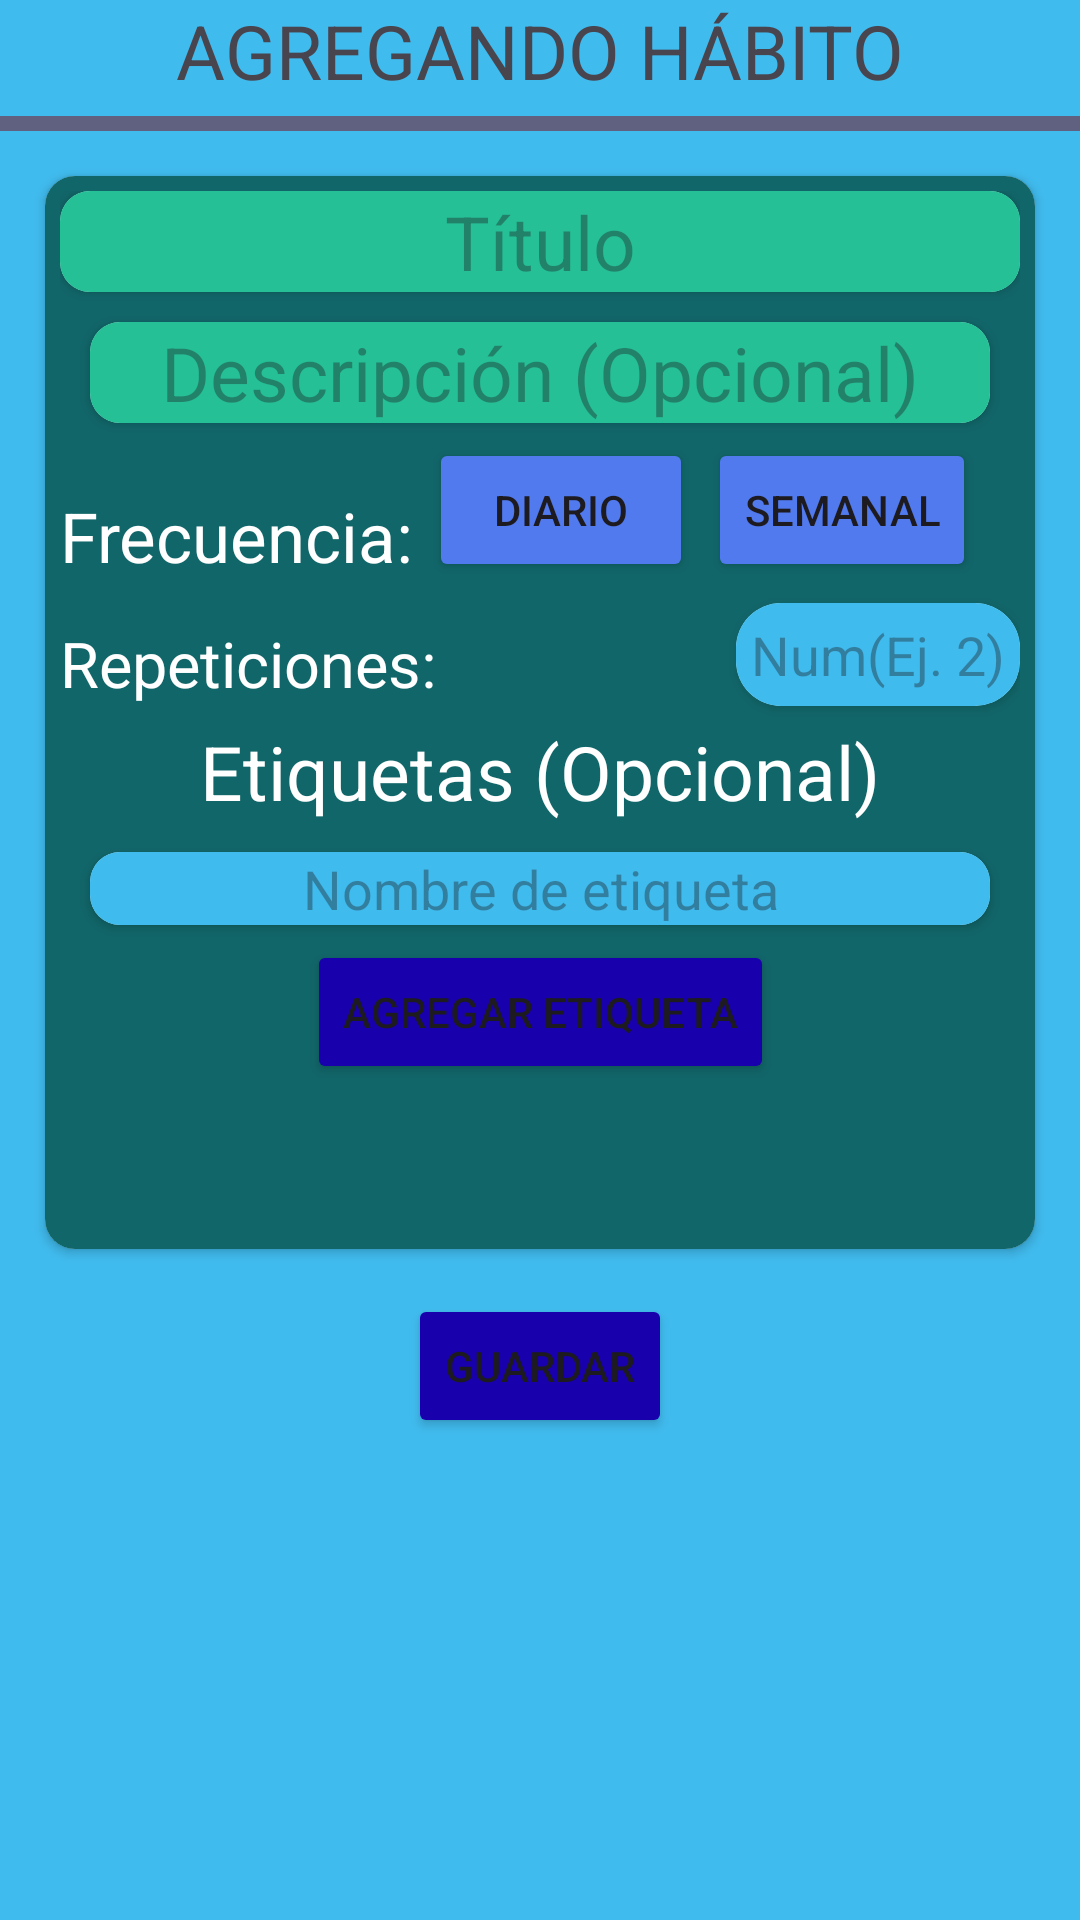

Android layout source for this screen:
<!-- AndroidManifest.xml: application theme Theme.SuperSexiBoys -->
<!-- res/layout/activity_agregando_habitos.xml -->
<?xml version="1.0" encoding="utf-8"?>
<androidx.constraintlayout.widget.ConstraintLayout xmlns:android="http://schemas.android.com/apk/res/android"
    xmlns:app="http://schemas.android.com/apk/res-auto"
    xmlns:tools="http://schemas.android.com/tools"
    android:id="@+id/main"
    android:layout_width="match_parent"
    android:layout_height="match_parent"
    android:background="@color/celeste"
    tools:context=".HabitosActivity">


    <TextView
        android:id="@+id/agrega_habito_text"
        app:layout_constraintTop_toTopOf="parent"
        android:layout_width="wrap_content"
        app:layout_constraintStart_toStartOf="parent"
        app:layout_constraintEnd_toEndOf="parent"
        android:text="@string/agregando_habito"
        android:textSize="25sp"
        android:layout_height="wrap_content"/>
    <TextView
        android:id="@+id/linea"
        android:layout_width="match_parent"
        android:layout_height="5dp"
        android:layout_marginTop="5dp"
        android:layout_marginBottom="5dp"
        app:layout_constraintTop_toBottomOf="@+id/agrega_habito_text"
        app:layout_constraintStart_toStartOf="parent"
        app:layout_constraintEnd_toEndOf="parent"
        android:background="@color/plomo_oscuro"/>

    <androidx.cardview.widget.CardView
        android:id="@+id/bloque_agregar_habito"
        app:layout_constraintTop_toBottomOf="@+id/linea"
        app:layout_constraintStart_toStartOf="parent"
        app:layout_constraintEnd_toEndOf="parent"
        android:layout_width="match_parent"
        android:layout_margin="15dp"
        app:cardCornerRadius="10dp"
        android:layout_height="wrap_content">
        <androidx.constraintlayout.widget.ConstraintLayout
            android:padding="5dp"
            android:layout_width="match_parent"
            android:background="@color/verde_oscuro"
            android:layout_height="match_parent">
            <androidx.cardview.widget.CardView
                android:id="@+id/titulo"
                android:layout_width="match_parent"
                app:layout_constraintStart_toStartOf="parent"
                app:layout_constraintTop_toTopOf="parent"
                app:cardCornerRadius="10dp"
                android:layout_height="wrap_content">
                <LinearLayout
                    android:layout_width="match_parent"
                    android:orientation="vertical"
                    android:layout_height="wrap_content">
                    <EditText
                        android:id="@+id/edit_titulo"
                        android:background="@color/verde_claro"
                        android:hint="@string/titulo"
                        android:gravity="center"
                        android:layout_width="match_parent"
                        android:textColor="@color/white"
                        android:textSize="25sp"
                        android:layout_height="wrap_content" />
                </LinearLayout>
            </androidx.cardview.widget.CardView>
            
            <androidx.cardview.widget.CardView
                android:id="@+id/descripcion"
                android:layout_width="match_parent"
                app:layout_constraintTop_toBottomOf="@+id/titulo"
                app:cardCornerRadius="10dp"
                android:layout_margin="10dp"
                android:layout_height="wrap_content">
                <LinearLayout
                    android:layout_width="match_parent"
                    android:orientation="vertical"
                    android:layout_height="wrap_content">
                    <EditText
                        android:id="@+id/edit_descripcion"
                        android:background="@color/verde_claro"
                        android:hint="@string/descripcion_opcional"
                        android:gravity="center"
                        android:layout_width="match_parent"
                        android:textColor="@color/white"
                        android:textSize="25sp"
                        android:layout_height="wrap_content" />
                </LinearLayout>
            </androidx.cardview.widget.CardView>

            <TextView
                android:id="@+id/text_frecuencia"
                app:layout_constraintBottom_toBottomOf="@+id/button_diario"
                app:layout_constraintStart_toStartOf="parent"
                android:layout_width="wrap_content"
                android:layout_height="wrap_content"
                android:textColor="@color/white"
                android:textSize="23sp"
                android:text="@string/frecuencia"/>
            <Button
                android:id="@+id/button_diario"
                android:layout_margin="5dp"
                app:layout_constraintStart_toEndOf="@id/text_frecuencia"
                app:layout_constraintTop_toBottomOf="@+id/descripcion"
                android:backgroundTint="@color/azul_pastel"
                android:layout_width="wrap_content"
                android:layout_height="wrap_content"
                android:text="@string/diario"/>
            <Button
                android:id="@+id/button_semanal"
                android:layout_margin="5dp"
                app:layout_constraintStart_toEndOf="@+id/button_diario"
                app:layout_constraintTop_toBottomOf="@+id/descripcion"
                android:backgroundTint="@color/azul_pastel"
                android:layout_width="wrap_content"
                android:layout_height="wrap_content"
                android:text="@string/semanal"/>

            <TextView
                android:id="@+id/text_repeticiones"
                app:layout_constraintBottom_toBottomOf="@+id/cardview_rep"
                app:layout_constraintStart_toStartOf="parent"
                android:layout_width="wrap_content"
                android:layout_height="wrap_content"
                android:textColor="@color/white"
                android:textSize="21sp"
                android:text="@string/repeticiones"/>
            <androidx.cardview.widget.CardView
                android:id="@+id/cardview_rep"
                android:layout_width="wrap_content"
                android:layout_marginTop="7dp"
                app:cardCornerRadius="15dp"
                app:layout_constraintTop_toBottomOf="@+id/text_frecuencia"
                app:layout_constraintEnd_toEndOf="parent"
                android:layout_height="wrap_content">
                <LinearLayout
                    android:layout_width="wrap_content"
                    android:orientation="vertical"
                    android:layout_height="wrap_content">
                    <EditText
                        android:id="@+id/edit_repeticiones"
                        android:layout_width="wrap_content"
                        android:padding="5dp"
                        android:hint="@string/num_ej_2"
                        android:gravity="center"
                        android:background="@color/celeste"
                        android:layout_height="wrap_content"/>
                </LinearLayout>
            </androidx.cardview.widget.CardView>




            <TextView
                android:layout_marginTop="5dp"
                android:id="@+id/nombre_etiqueta"
                app:layout_constraintTop_toBottomOf="@+id/text_repeticiones"
                app:layout_constraintStart_toStartOf="parent"
                app:layout_constraintEnd_toEndOf="parent"
                android:layout_width="wrap_content"
                android:textColor="@color/white"
                android:layout_height="wrap_content"
                android:text="@string/etiquetas_opcional"
                android:textSize="25sp"/>
            <androidx.cardview.widget.CardView
                android:id="@+id/nombre_etiqueta_edit_text"
                android:layout_width="match_parent"
                app:cardCornerRadius="10dp"
                android:layout_margin="10dp"
                app:layout_constraintTop_toBottomOf="@+id/nombre_etiqueta"
                android:layout_height="wrap_content">
                <LinearLayout
                    android:layout_width="match_parent"
                    android:orientation="vertical"
                    android:layout_height="wrap_content">
                    <EditText
                        android:id="@+id/nombre_de_etiqueta"
                        android:layout_width="match_parent"
                        android:hint="@string/nombre_de_etiqueta"
                        android:gravity="center"
                        android:background="@color/celeste"
                        android:layout_height="wrap_content"/>
                </LinearLayout>
            </androidx.cardview.widget.CardView>
            <androidx.recyclerview.widget.RecyclerView
                app:layout_constraintTop_toBottomOf="@+id/agregar_etiqueta_button"
                app:layout_constraintStart_toStartOf="parent"
                app:layout_constraintEnd_toEndOf="parent"
                android:id="@+id/recycler_etiquetas"
                android:layout_width="match_parent"
                android:layout_height="50dp"/>
            <Button
                android:id="@+id/agregar_etiqueta_button"
                android:layout_marginTop="5dp"
                app:layout_constraintTop_toBottomOf="@+id/nombre_etiqueta_edit_text"
                app:layout_constraintStart_toStartOf="parent"
                app:layout_constraintEnd_toEndOf="parent"
                android:layout_width="wrap_content"
                android:text="@string/agregar_etiqueta"
                android:backgroundTint="@color/azul_oscuro"
                android:layout_height="wrap_content"/>
        </androidx.constraintlayout.widget.ConstraintLayout>
    </androidx.cardview.widget.CardView>

    <Button
        android:id="@+id/guardar_habito"
        app:layout_constraintTop_toBottomOf="@+id/bloque_agregar_habito"
        app:layout_constraintStart_toStartOf="parent"
        app:layout_constraintEnd_toEndOf="parent"
        android:layout_width="wrap_content"
        android:text="@string/guardar"
        android:layout_margin="15dp"
        android:backgroundTint="@color/azul_oscuro"
        android:layout_height="wrap_content"/>


</androidx.constraintlayout.widget.ConstraintLayout>
<!-- resources referenced by this layout -->
<resources>
  <color name="azul_oscuro">#1800AC</color>
  <color name="azul_pastel">#527AEF</color>
  <color name="celeste">#40BBEE</color>
  <color name="plomo_oscuro">#606080</color>
  <color name="verde_claro">#26C097</color>
  <color name="verde_oscuro">#116669</color>
  <color name="white">#FFFFFFFF</color>
  <string name="agregando_habito">AGREGANDO HÁBITO</string>
  <string name="agregar_etiqueta">Agregar etiqueta</string>
  <string name="descripcion_opcional">Descripción (Opcional)</string>
  <string name="diario">Diario</string>
  <string name="etiquetas_opcional">Etiquetas (Opcional)</string>
  <string name="frecuencia">Frecuencia:</string>
  <string name="guardar">Guardar</string>
  <string name="nombre_de_etiqueta">Nombre de etiqueta</string>
  <string name="num_ej_2">Num(Ej. 2)</string>
  <string name="repeticiones">Repeticiones:</string>
  <string name="semanal">Semanal</string>
  <string name="titulo">Título</string>
  <style name="Theme.SuperSexiBoys" parent="Base.Theme.SuperSexiBoys" />
  <style name="Base.Theme.SuperSexiBoys" parent="Theme.Material3.DayNight.NoActionBar">
          
          
      </style>
</resources>
